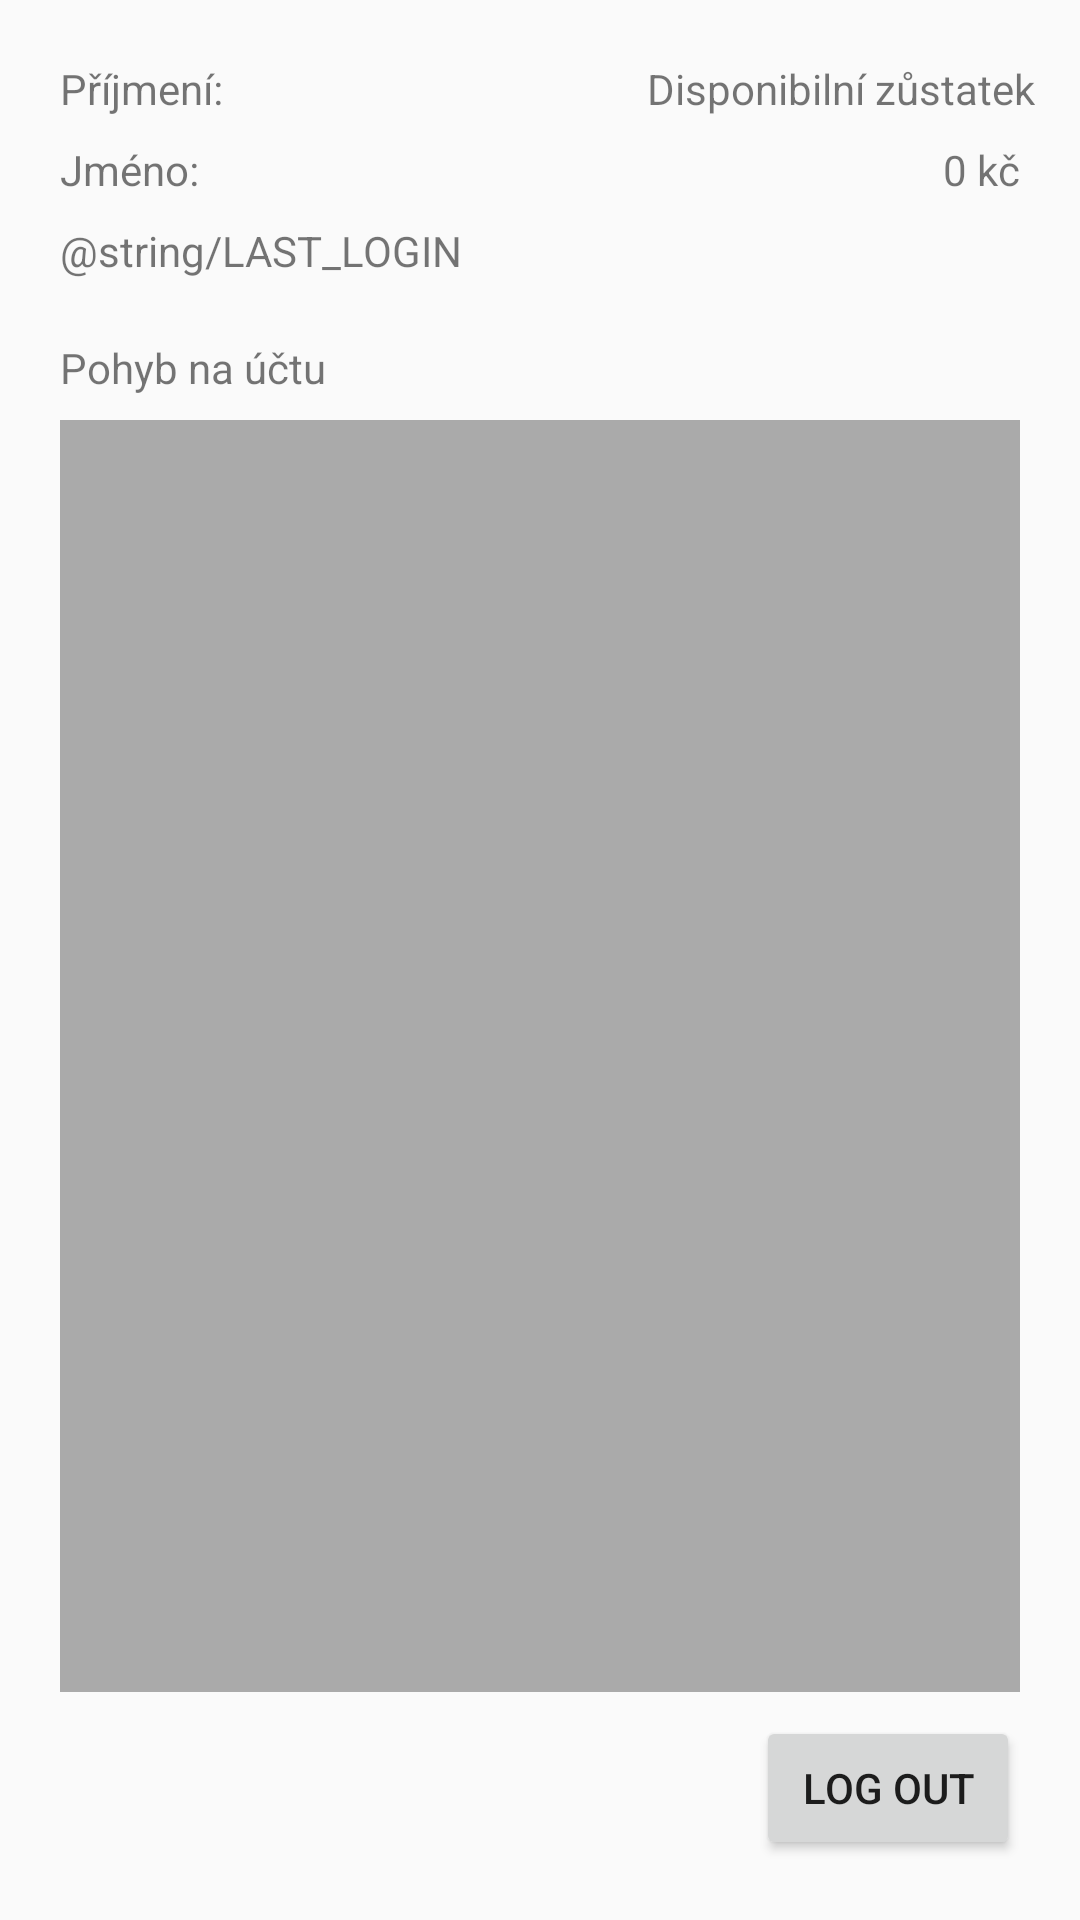

Android layout source for this screen:
<!-- AndroidManifest.xml: application theme AppTheme -->
<!-- res/layout/activity_loged_user.xml -->
<?xml version="1.0" encoding="utf-8"?>
<android.support.constraint.ConstraintLayout xmlns:android="http://schemas.android.com/apk/res/android"
    xmlns:app="http://schemas.android.com/apk/res-auto"
    xmlns:tools="http://schemas.android.com/tools"
    android:layout_width="match_parent"
    android:layout_height="match_parent"
    tools:context="com.example.example.nfcsecurity.LogedUserActivity">

    <TextView
        android:id="@+id/textView7"
        android:layout_width="wrap_content"
        android:layout_height="wrap_content"
        android:layout_marginLeft="20dp"
        android:layout_marginStart="20dp"
        android:layout_marginTop="8dp"
        android:text="@string/LAST_LOGIN"
        app:layout_constraintStart_toStartOf="parent"
        app:layout_constraintTop_toBottomOf="@+id/textView" />

    <TextView
        android:id="@+id/TvLastLogin"
        android:layout_width="wrap_content"
        android:layout_height="wrap_content"
        android:layout_marginLeft="8dp"
        android:layout_marginStart="8dp"
        android:layout_marginTop="8dp"
        android:text=""
        app:layout_constraintStart_toEndOf="@+id/textView7"
        app:layout_constraintTop_toBottomOf="@+id/TvSurname" />

    <TextView
        android:id="@+id/textView4"
        android:layout_width="wrap_content"
        android:layout_height="wrap_content"
        android:layout_marginLeft="8dp"
        android:layout_marginStart="8dp"
        android:layout_marginTop="20dp"
        android:text="Disponibilní zůstatek"
        app:layout_constraintEnd_toEndOf="@+id/TvZustatek"
        app:layout_constraintHorizontal_bias="0.958"
        app:layout_constraintStart_toStartOf="@+id/TvZustatek"
        app:layout_constraintTop_toTopOf="parent"
        tools:text="@string/BALANCE" />

    <Button
        android:id="@+id/button2"
        android:layout_width="wrap_content"
        android:layout_height="wrap_content"
        android:layout_marginBottom="20dp"
        android:layout_marginEnd="20dp"
        android:layout_marginRight="20dp"
        android:onClick="BtnLogOff"
        android:text="@string/LOG_OUT"
        app:layout_constraintBottom_toBottomOf="parent"
        app:layout_constraintEnd_toEndOf="parent" />

    <TextView
        android:id="@+id/textView"
        android:layout_width="wrap_content"
        android:layout_height="wrap_content"
        android:layout_marginLeft="20dp"
        android:layout_marginStart="20dp"
        android:layout_marginTop="8dp"
        android:text="Jméno:"
        app:layout_constraintStart_toStartOf="parent"
        app:layout_constraintTop_toBottomOf="@+id/textView3"
        tools:text="@string/NAME" />

    <TextView
        android:id="@+id/TvName"
        android:layout_width="wrap_content"
        android:layout_height="wrap_content"
        android:layout_marginLeft="8dp"
        android:layout_marginStart="8dp"
        android:layout_marginTop="20dp"
        android:text=""
        app:layout_constraintStart_toEndOf="@+id/textView3"
        app:layout_constraintTop_toTopOf="parent" />

    <TextView
        android:id="@+id/textView3"
        android:layout_width="wrap_content"
        android:layout_height="wrap_content"
        android:layout_marginLeft="20dp"
        android:layout_marginStart="20dp"
        android:layout_marginTop="20dp"
        android:text="Příjmení:"
        app:layout_constraintStart_toStartOf="parent"
        app:layout_constraintTop_toTopOf="parent"
        tools:text="@string/SURNAME" />

    <TextView
        android:id="@+id/TvSurname"
        android:layout_width="wrap_content"
        android:layout_height="wrap_content"
        android:layout_marginLeft="8dp"
        android:layout_marginStart="8dp"
        android:layout_marginTop="8dp"
        android:text=""
        app:layout_constraintStart_toEndOf="@+id/textView"
        app:layout_constraintTop_toBottomOf="@+id/TvName" />

    <TextView
        android:id="@+id/TvZustatek"
        android:layout_width="wrap_content"
        android:layout_height="wrap_content"
        android:layout_marginEnd="20dp"
        android:layout_marginRight="20dp"
        android:layout_marginTop="8dp"
        android:text="0 kč"
        app:layout_constraintEnd_toEndOf="parent"
        app:layout_constraintTop_toBottomOf="@+id/textView4" />

    <TextView
        android:id="@+id/textView5"
        android:layout_width="wrap_content"
        android:layout_height="wrap_content"
        android:layout_marginLeft="20dp"
        android:layout_marginStart="20dp"
        android:layout_marginTop="20dp"
        android:text="Pohyb na účtu"
        app:layout_constraintStart_toStartOf="parent"
        app:layout_constraintTop_toBottomOf="@+id/textView7"
        tools:text="@string/ACCOUNT_ACTIVITY" />

    <ScrollView
        style="@android:style/Widget.DeviceDefault.Light.ScrollView"
        android:layout_width="0dp"
        android:layout_height="0dp"
        android:layout_marginBottom="8dp"
        android:layout_marginEnd="20dp"
        android:layout_marginLeft="20dp"
        android:layout_marginRight="20dp"
        android:layout_marginStart="20dp"
        android:layout_marginTop="8dp"
        android:background="@android:color/darker_gray"
        app:layout_constraintBottom_toTopOf="@+id/button2"
        app:layout_constraintEnd_toEndOf="parent"
        app:layout_constraintStart_toStartOf="parent"
        app:layout_constraintTop_toBottomOf="@+id/textView5">

        <LinearLayout
            android:layout_width="match_parent"
            android:layout_height="wrap_content"
            android:orientation="vertical" />
    </ScrollView>

</android.support.constraint.ConstraintLayout>
<!-- resources referenced by this layout -->
<resources>
  <string name="ACCOUNT_ACTIVITY">account activity</string>
  <string name="BALANCE">Balance</string>
  <string name="LAST_LOGIN">Poslední přihlášení:</string>
  <string name="LOG_OUT">Log out</string>
  <string name="NAME">Name:</string>
  <string name="SURNAME">Surname:</string>
  <style name="AppTheme" parent="Theme.AppCompat.Light.DarkActionBar">
          
          <item name="colorPrimary">@color/colorPrimary</item>
          <item name="colorPrimaryDark">@color/colorPrimaryDark</item>
          <item name="colorAccent">@color/colorAccent</item>
          <item name="android:titleTextColor">@color/myBlue</item>
      </style>
  <color name="colorPrimary">#cc0000</color>
  <color name="colorPrimaryDark">#303F9F</color>
  <color name="colorAccent">#FF4081</color>
  <color name="myBlue">#3F51B5</color>
</resources>
